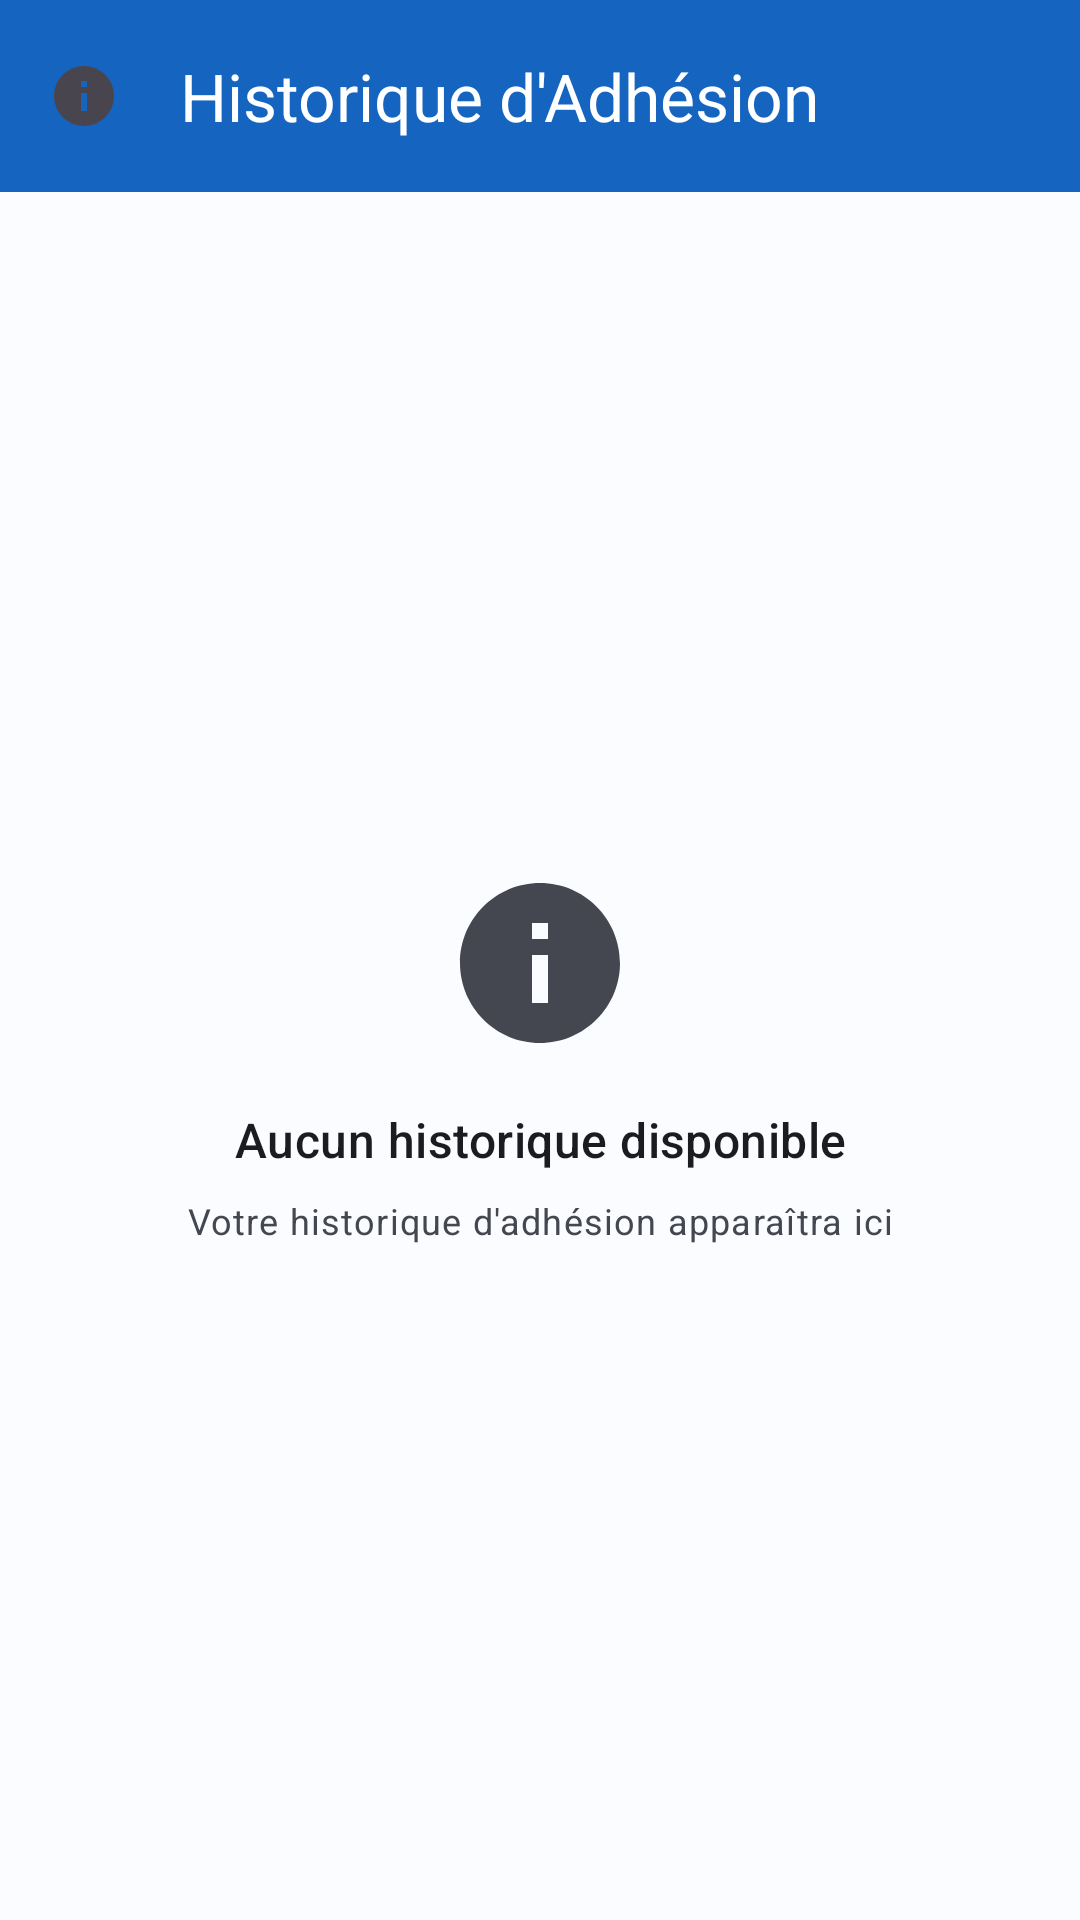

The Android layout XML behind this screen, and the referenced resources:
<!-- AndroidManifest.xml: application theme Theme.ApuniliApp -->
<!-- res/layout/fragment_member_history_detail.xml -->
<?xml version="1.0" encoding="utf-8"?>
<LinearLayout xmlns:android="http://schemas.android.com/apk/res/android"
    xmlns:app="http://schemas.android.com/apk/res-auto"
    xmlns:tools="http://schemas.android.com/tools"
    android:layout_width="match_parent"
    android:layout_height="match_parent"
    android:orientation="vertical"
    android:background="?android:attr/colorBackground"
    tools:context=".ui.membership.MemberHistoryDetailFragment">

    
    <com.google.android.material.appbar.AppBarLayout
        android:layout_width="match_parent"
        android:layout_height="wrap_content"
        app:elevation="2dp">

        <com.google.android.material.appbar.MaterialToolbar
            android:id="@+id/toolbar_history"
            android:layout_width="match_parent"
            android:layout_height="?attr/actionBarSize"
            android:background="?attr/colorPrimary"
            app:title="Historique d'Adhésion"
            app:titleTextColor="@android:color/white"
            app:navigationIcon="@drawable/ic_info"
            android:contentInsetStartWithNavigation="16dp" />
    </com.google.android.material.appbar.AppBarLayout>

    
    <androidx.recyclerview.widget.RecyclerView
        android:id="@+id/rv_history"
        android:layout_width="match_parent"
        android:layout_height="match_parent"
        android:visibility="gone"
        tools:visibility="visible" />

    
    <LinearLayout
        android:id="@+id/tv_empty_history"
        android:layout_width="match_parent"
        android:layout_height="match_parent"
        android:orientation="vertical"
        android:gravity="center"
        android:padding="32dp">

        <ImageView
            android:layout_width="64dp"
            android:layout_height="64dp"
            android:src="@drawable/ic_info"
            android:tint="?attr/colorOnSurfaceVariant"
            android:contentDescription="Aucun historique" />

        <TextView
            android:layout_width="match_parent"
            android:layout_height="wrap_content"
            android:text="Aucun historique disponible"
            android:textAppearance="?attr/textAppearanceTitleMedium"
            android:gravity="center"
            android:layout_marginTop="16dp"
            android:textColor="?attr/colorOnSurface" />

        <TextView
            android:layout_width="match_parent"
            android:layout_height="wrap_content"
            android:text="Votre historique d'adhésion apparaîtra ici"
            android:textAppearance="?attr/textAppearanceBodySmall"
            android:gravity="center"
            android:layout_marginTop="8dp"
            android:textColor="?attr/colorOnSurfaceVariant" />
    </LinearLayout>

    
    <ProgressBar
        android:id="@+id/progress_loading"
        android:layout_width="wrap_content"
        android:layout_height="wrap_content"
        android:layout_gravity="center"
        android:visibility="gone"
        tools:visibility="visible" />
</LinearLayout>
<!-- resources referenced by this layout -->
<resources>
  <!-- drawable ic_info (drawable) -->
  <vector xmlns:android="http://schemas.android.com/apk/res/android"
      android:width="24dp"
      android:height="24dp"
      android:viewportWidth="24"
      android:viewportHeight="24"
      android:tint="?attr/colorControlNormal">
      <path
          android:fillColor="@android:color/white"
          android:pathData="M12,2C6.48,2 2,6.48 2,12s4.48,10 10,10 10,-4.48 10,-10S17.52,2 12,2zM13,17h-2v-6h2v6zM13,9h-2V7h2v2z"/>
  </vector>
  <style name="Theme.ApuniliApp" parent="Theme.Material3.DayNight.NoActionBar">
          
          <item name="colorPrimary">@color/md_theme_light_primary</item>
          <item name="colorOnPrimary">@color/md_theme_light_onPrimary</item>
          <item name="colorPrimaryContainer">@color/md_theme_light_primaryContainer</item>
          <item name="colorOnPrimaryContainer">@color/md_theme_light_onPrimaryContainer</item>
          
          <item name="colorSecondary">@color/md_theme_light_secondary</item>
          <item name="colorOnSecondary">@color/md_theme_light_onSecondary</item>
          <item name="colorSecondaryContainer">@color/md_theme_light_secondaryContainer</item>
          <item name="colorOnSecondaryContainer">@color/md_theme_light_onSecondaryContainer</item>
          
          <item name="colorTertiary">@color/md_theme_light_tertiary</item>
          <item name="colorOnTertiary">@color/md_theme_light_onTertiary</item>
          <item name="colorTertiaryContainer">@color/md_theme_light_tertiaryContainer</item>
          <item name="colorOnTertiaryContainer">@color/md_theme_light_onTertiaryContainer</item>
          
          <item name="colorError">@color/md_theme_light_error</item>
          <item name="colorOnError">@color/md_theme_light_onError</item>
          
          <item name="android:colorBackground">@color/md_theme_light_background</item>
          <item name="colorOnBackground">@color/md_theme_light_onBackground</item>
          <item name="colorSurface">@color/md_theme_light_surface</item>
          <item name="colorOnSurface">@color/md_theme_light_onSurface</item>
          <item name="colorSurfaceVariant">@color/md_theme_light_surfaceVariant</item>
          <item name="colorOnSurfaceVariant">@color/md_theme_light_onSurfaceVariant</item>
          <item name="colorOutline">@color/md_theme_light_outline</item>
          
          <item name="android:statusBarColor">@color/md_theme_light_primary</item>
          <item name="android:navigationBarColor">@color/md_theme_light_surface</item>
      </style>
  <color name="md_theme_light_primary">#1565C0</color>
  <color name="md_theme_light_onPrimary">#FFFFFF</color>
  <color name="md_theme_light_primaryContainer">#D1E4FF</color>
  <color name="md_theme_light_onPrimaryContainer">#001D36</color>
  <color name="md_theme_light_secondary">#2E7D32</color>
  <color name="md_theme_light_onSecondary">#FFFFFF</color>
  <color name="md_theme_light_secondaryContainer">#C8E6C9</color>
  <color name="md_theme_light_onSecondaryContainer">#002106</color>
  <color name="md_theme_light_tertiary">#FF8F00</color>
  <color name="md_theme_light_onTertiary">#FFFFFF</color>
  <color name="md_theme_light_tertiaryContainer">#FFECB3</color>
  <color name="md_theme_light_onTertiaryContainer">#2E1500</color>
  <color name="md_theme_light_error">#BA1A1A</color>
  <color name="md_theme_light_onError">#FFFFFF</color>
  <color name="md_theme_light_background">#FAFCFF</color>
  <color name="md_theme_light_onBackground">#1A1C1E</color>
  <color name="md_theme_light_surface">#FAFCFF</color>
  <color name="md_theme_light_onSurface">#1A1C1E</color>
  <color name="md_theme_light_surfaceVariant">#E0E2EC</color>
  <color name="md_theme_light_onSurfaceVariant">#44474F</color>
  <color name="md_theme_light_outline">#74777F</color>
</resources>
